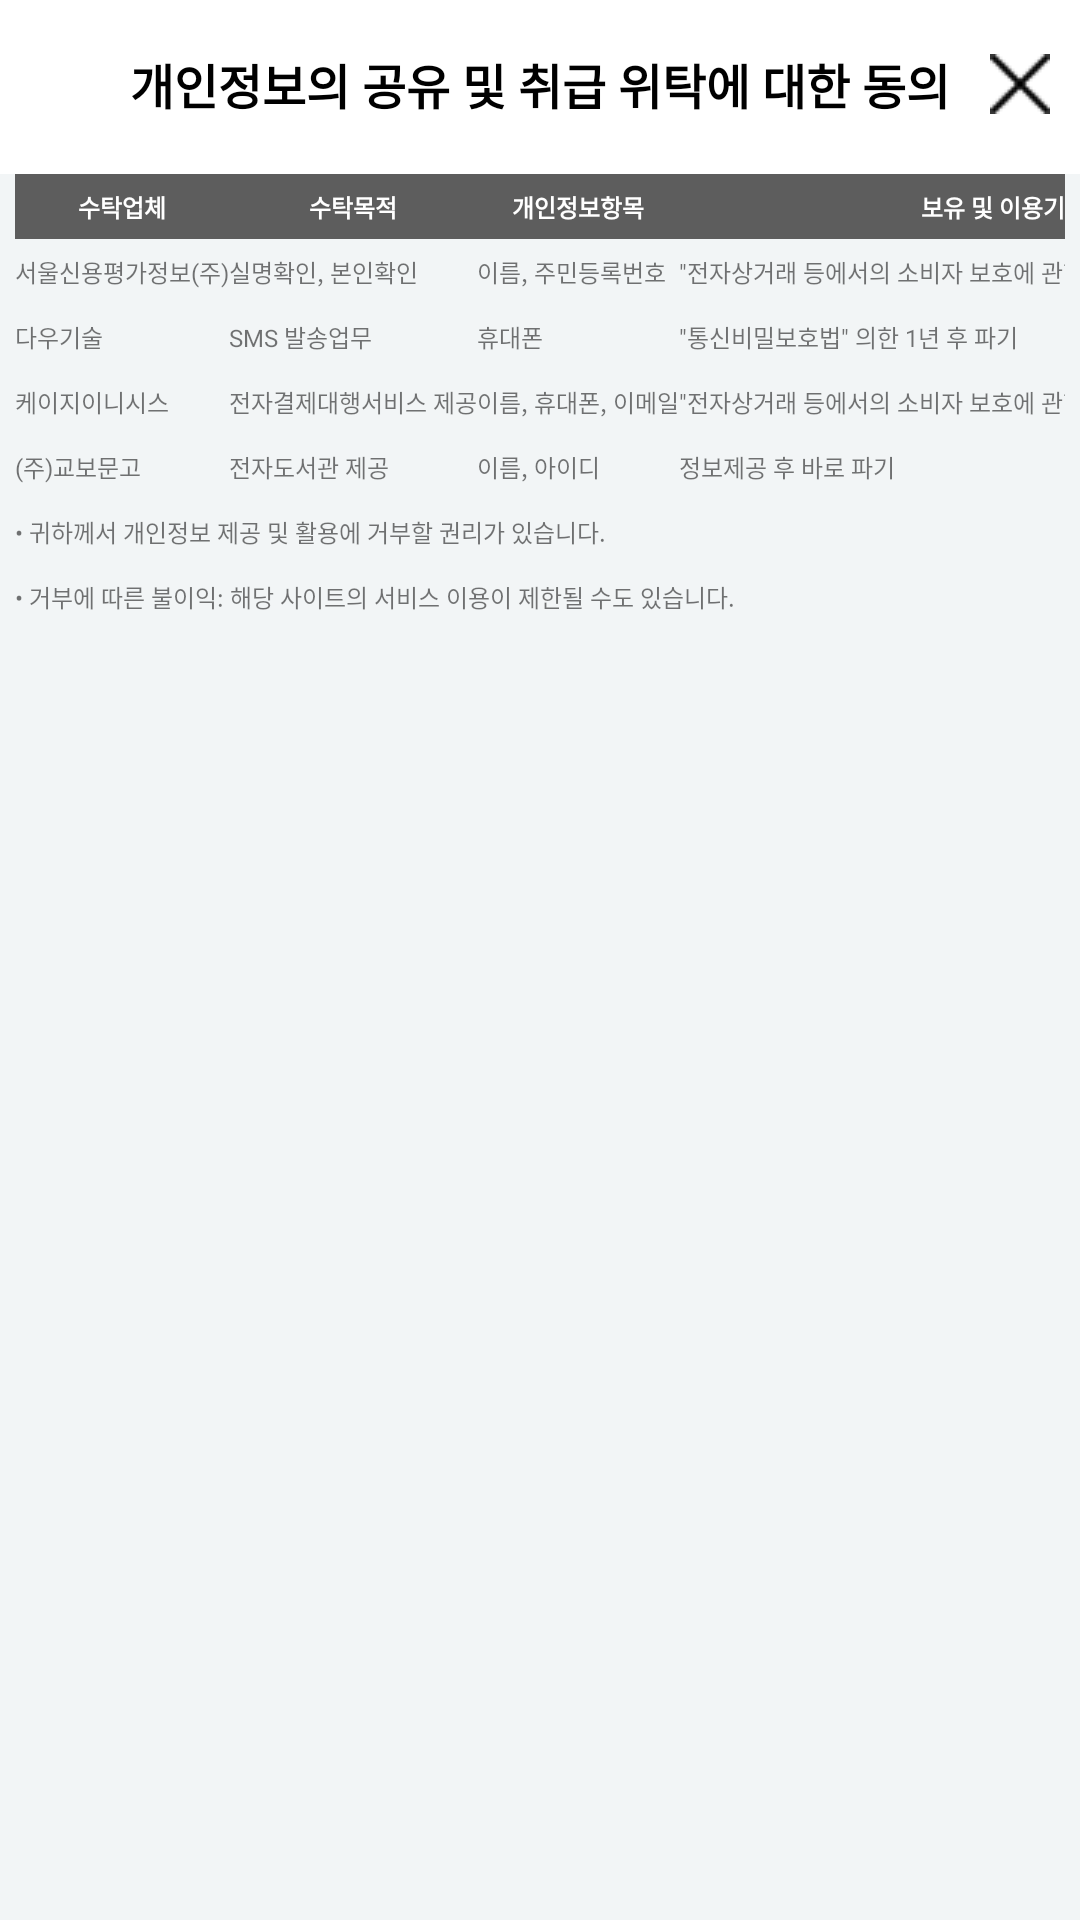

Here is an Android app screen rendered from its layout file. Give the layout XML and the strings, colors and styles it references.
<!-- AndroidManifest.xml: application theme AppTheme -->
<!-- res/layout/a03_trust.xml -->
<?xml version="1.0" encoding="utf-8"?>
<androidx.drawerlayout.widget.DrawerLayout xmlns:android="http://schemas.android.com/apk/res/android"
    xmlns:app="http://schemas.android.com/apk/res-auto"
    android:id="@+id/drawer_layout"
    android:layout_width="match_parent"
    android:layout_height="match_parent"
    android:background="#F2F5F6">
    
    <RelativeLayout
        android:layout_width="match_parent"
        android:layout_height="match_parent">

        <View
            android:id="@+id/a03_view_toolbar"
            android:layout_width="match_parent"
            android:layout_height="2dp"
            android:layout_below="@+id/a03_toolbar"
            android:background="#FFFFFF" />

        <androidx.appcompat.widget.Toolbar
            android:id="@+id/a03_toolbar"
            android:layout_width="match_parent"
            android:layout_height="wrap_content"
            android:background="#FFFFFF">

            <TextView
                android:id="@+id/a03_toolbar_title"
                android:layout_width="wrap_content"
                android:layout_height="wrap_content"
                android:layout_gravity="center"
                android:text="개인정보의 공유 및 취급 위탁에 대한 동의"
                android:textColor="#000000"
                android:textSize="16dp"
                android:textStyle="bold" />

            <ImageView
                android:id="@+id/a03_close"
                android:layout_width="wrap_content"
                android:layout_height="wrap_content"
                android:layout_gravity="right"
                android:layout_marginRight="10dp"
                android:contentDescription="TODO"
                android:onClick="close"
                app:srcCompat="@drawable/close" />

        </androidx.appcompat.widget.Toolbar>

        <ScrollView
            android:layout_width="match_parent"
            android:layout_height="match_parent"
            android:layout_below="@+id/a03_view_toolbar">

            <LinearLayout
                android:layout_width="match_parent"
                android:layout_height="wrap_content"
                android:orientation="vertical">

                <TableLayout
                    android:layout_width="match_parent"
                    android:layout_height="wrap_content"
                    android:layout_marginLeft="5dp"
                    android:layout_marginRight="5dp"
                    android:stretchColumns="*">

                    <TableRow>

                        <TextView
                            android:background="#5D5D5D"
                            android:gravity="center_horizontal"
                            android:paddingTop="5dp"
                            android:paddingBottom="5dp"
                            android:text="수탁업체"
                            android:textColor="#FFFFFF"
                            android:textSize="8dp"
                            android:textStyle="bold" />

                        <TextView
                            android:background="#5D5D5D"
                            android:gravity="center_horizontal"
                            android:paddingTop="5dp"
                            android:paddingBottom="5dp"
                            android:text="수탁목적"
                            android:textColor="#FFFFFF"
                            android:textSize="8dp"
                            android:textStyle="bold" />

                        <TextView
                            android:background="#5D5D5D"
                            android:gravity="center_horizontal"
                            android:paddingTop="5dp"
                            android:paddingBottom="5dp"
                            android:text="개인정보항목"
                            android:textColor="#FFFFFF"
                            android:textSize="8dp"
                            android:textStyle="bold" />

                        <TextView
                            android:background="#5D5D5D"
                            android:gravity="center_horizontal"
                            android:paddingTop="5dp"
                            android:paddingBottom="5dp"
                            android:text="보유 및 이용기간"
                            android:textColor="#FFFFFF"
                            android:textSize="8dp"
                            android:textStyle="bold" />
                    </TableRow>

                    <TableRow>

                        <TextView
                            android:paddingTop="5dp"
                            android:paddingBottom="5dp"
                            android:text="서울신용평가정보(주)"
                            android:textSize="8dp" />

                        <TextView
                            android:paddingTop="5dp"
                            android:paddingBottom="5dp"
                            android:text="실명확인, 본인확인"
                            android:textSize="8dp" />

                        <TextView
                            android:paddingTop="5dp"
                            android:paddingBottom="5dp"
                            android:text="이름, 주민등록번호"
                            android:textSize="8dp" />

                        <TextView
                            android:paddingTop="5dp"
                            android:paddingBottom="5dp"
                            android:text="&quot;전자상거래 등에서의 소비자 보호에 관한\n법률&quot; 의한5년 후 파기"
                            android:textSize="8dp" />
                    </TableRow>

                    <TableRow>

                        <TextView
                            android:paddingTop="5dp"
                            android:paddingBottom="5dp"
                            android:text="다우기술"
                            android:textSize="8dp" />

                        <TextView
                            android:paddingTop="5dp"
                            android:paddingBottom="5dp"
                            android:text="SMS 발송업무"
                            android:textSize="8dp" />

                        <TextView
                            android:paddingTop="5dp"
                            android:paddingBottom="5dp"
                            android:text="휴대폰"
                            android:textSize="8dp" />

                        <TextView
                            android:paddingTop="5dp"
                            android:paddingBottom="5dp"
                            android:text="&quot;통신비밀보호법&quot; 의한 1년 후 파기"
                            android:textSize="8dp" />
                    </TableRow>

                    <TableRow>

                        <TextView
                            android:paddingTop="5dp"
                            android:paddingBottom="5dp"
                            android:text="케이지이니시스"
                            android:textSize="8dp" />

                        <TextView
                            android:paddingTop="5dp"
                            android:paddingBottom="5dp"
                            android:text="전자결제대행서비스 제공"
                            android:textSize="8dp" />

                        <TextView
                            android:paddingTop="5dp"
                            android:paddingBottom="5dp"
                            android:text="이름, 휴대폰, 이메일"
                            android:textSize="8dp" />

                        <TextView
                            android:paddingTop="5dp"
                            android:paddingBottom="5dp"
                            android:text="&quot;전자상거래 등에서의 소비자 보호에 관한\n법률&quot; 의한 5년 후 파기"
                            android:textSize="8dp" />
                    </TableRow>

                    <TableRow>

                        <TextView
                            android:paddingTop="5dp"
                            android:paddingBottom="5dp"
                            android:text="(주)교보문고"
                            android:textSize="8dp" />

                        <TextView
                            android:paddingTop="5dp"
                            android:paddingBottom="5dp"
                            android:text="전자도서관 제공"
                            android:textSize="8dp" />

                        <TextView
                            android:paddingTop="5dp"
                            android:paddingBottom="5dp"
                            android:text="이름, 아이디"
                            android:textSize="8dp" />

                        <TextView
                            android:paddingTop="5dp"
                            android:paddingBottom="5dp"
                            android:text="정보제공 후 바로 파기"
                            android:textSize="8dp" />
                    </TableRow>


                </TableLayout>

                <TextView
                    android:layout_width="wrap_content"
                    android:layout_height="wrap_content"
                    android:layout_margin="5dp"
                    android:text="• 귀하께서 개인정보 제공 및 활용에 거부할 권리가 있습니다."
                    android:textSize="8dp" />

                <TextView
                    android:layout_width="wrap_content"
                    android:layout_height="wrap_content"
                    android:layout_margin="5dp"
                    android:text="• 거부에 따른 불이익: 해당 사이트의 서비스 이용이 제한될 수도 있습니다."
                    android:textSize="8dp" />

            </LinearLayout>
        </ScrollView>
    </RelativeLayout>
</androidx.drawerlayout.widget.DrawerLayout>
<!-- resources referenced by this layout -->
<resources>
  <!-- drawable close: png bitmap (drawable, 2983 bytes) -->
  <style name="AppTheme" parent="Theme.AppCompat.Light.NoActionBar">
          
          <item name="windowNoTitle">true</item>
          <item name="windowActionBar">false</item>
          <item name="colorPrimary">#EB6B6C</item>
          <item name="android:windowFullscreen">true</item>
          <item name="android:windowTranslucentStatus">true</item>
          <item name="android:statusBarColor" tools:targetApi="l">#F2F5F6</item>
          <item name="android:windowLightStatusBar" tools:targetApi="m">true</item>
          <item name="colorAccent">@color/colorAccent</item>
      </style>
  <color name="colorAccent">#D81B60</color>
</resources>
